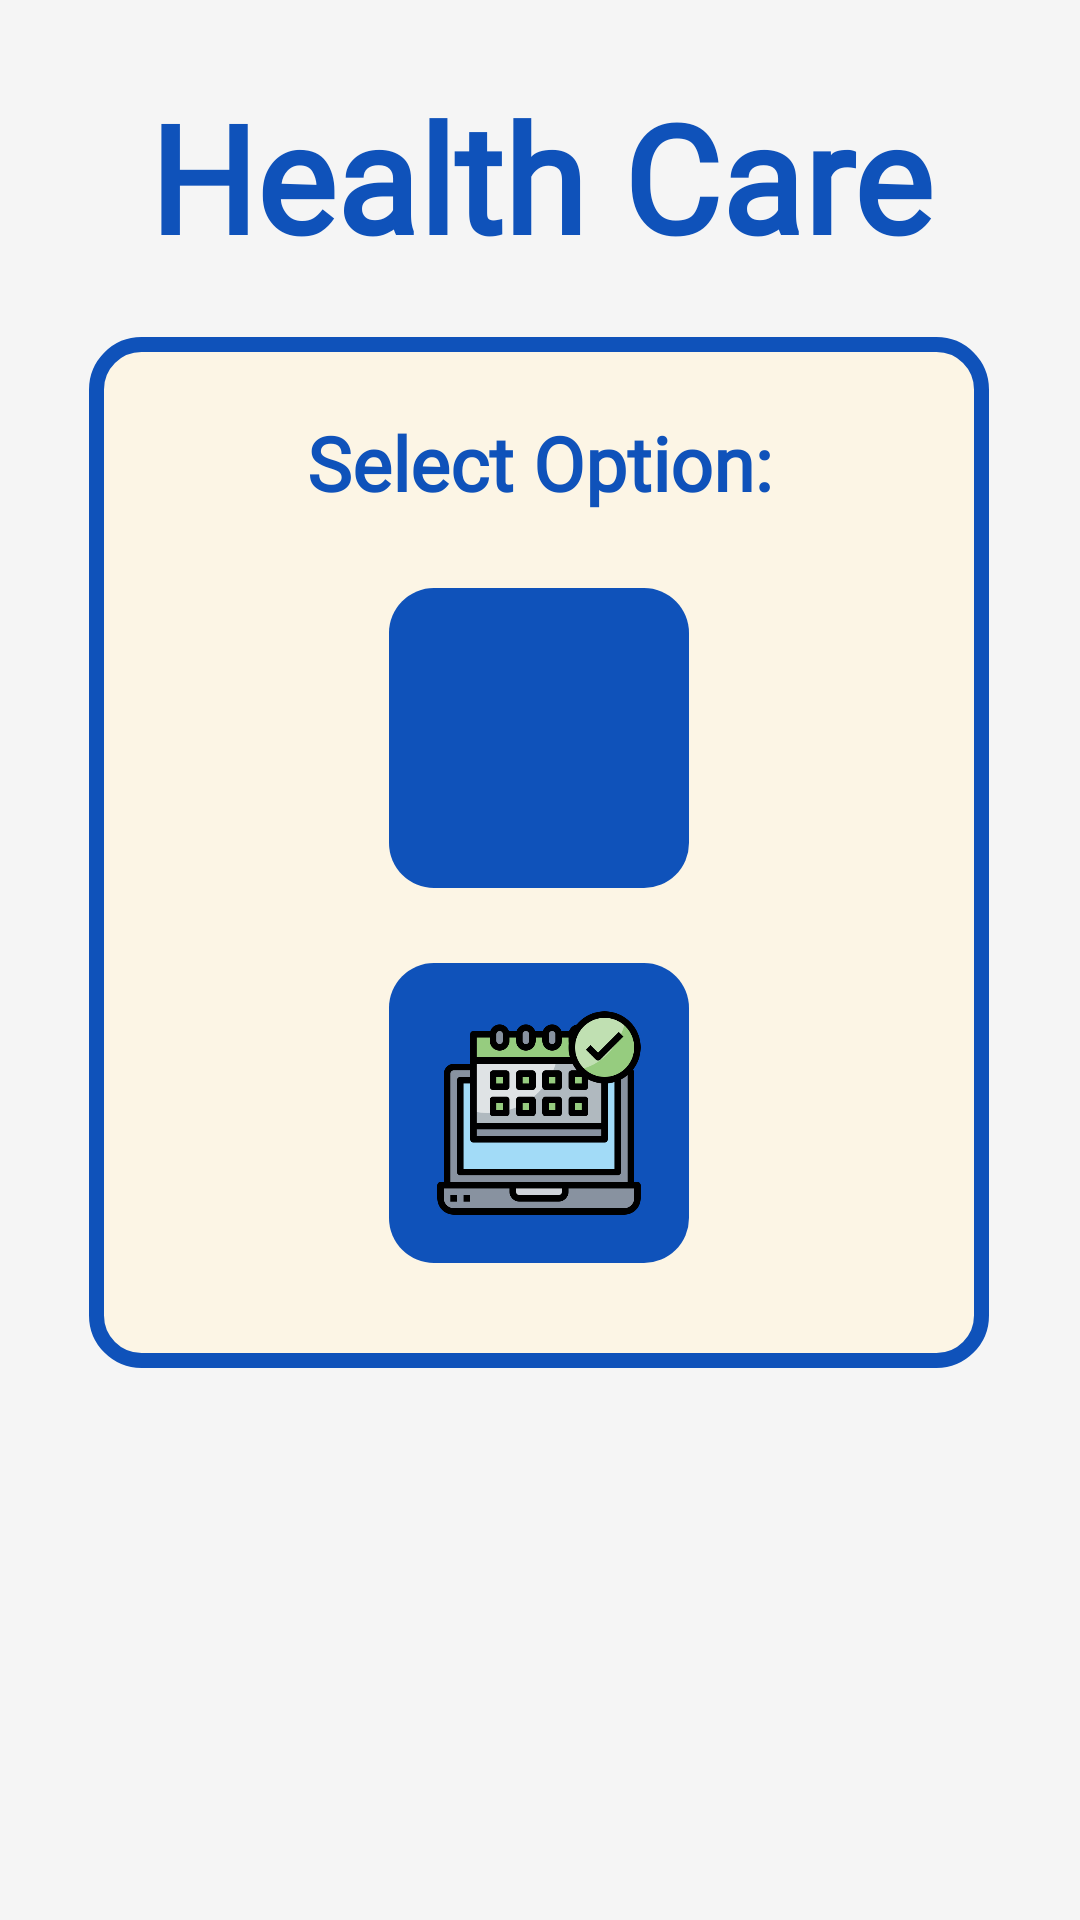

Produce the Android XML layout that renders to this screen, including the resource entries it uses.
<!-- AndroidManifest.xml: application theme Theme.HealthCare -->
<!-- res/layout/patient_signned_in.xml -->
<?xml version="1.0" encoding="utf-8"?>
<androidx.constraintlayout.widget.ConstraintLayout xmlns:app="http://schemas.android.com/apk/res-auto"
    xmlns:tools="http://schemas.android.com/tools"
    android:layout_width="match_parent"
    android:layout_height="match_parent"
    xmlns:android="http://schemas.android.com/apk/res/android"
    android:background="#f5f5f5"

    >

    <TextView

        android:layout_width="match_parent"
        android:layout_height="wrap_content"
        android:fontFamily="@font/roboto_slab_bold"
        android:gravity="center"
        android:text="Health Care"
        android:textColor="@color/newblue"
        android:textSize="50sp"
        android:textStyle="bold"
        app:layout_constraintBottom_toTopOf="@+id/linearLayoutCompat"
        app:layout_constraintTop_toTopOf="parent"
        app:layout_constraintVertical_bias="0.557"
        tools:layout_editor_absoluteX="0dp" />

    <androidx.appcompat.widget.LinearLayoutCompat
        android:id="@+id/linearLayoutCompat"
        android:layout_width="300dp"
        android:layout_height="wrap_content"
        android:layout_marginBottom="184dp"
        android:background="@drawable/main_layout"
        android:gravity="center"
        android:orientation="vertical"
        app:layout_constraintBottom_toBottomOf="parent"
        app:layout_constraintEnd_toEndOf="parent"
        app:layout_constraintHorizontal_bias="0.495"
        app:layout_constraintStart_toStartOf="parent">

        <Space
            android:layout_width="0dp"
            android:layout_height="25dp"
            android:layout_weight="1" />

        <TextView
            android:layout_width="match_parent"
            android:layout_height="wrap_content"
            android:fontFamily="@font/roboto_slab"
            android:gravity="center"

            android:text="Select Option:"
            android:textColor="@color/newblue"
            android:textSize="25sp"
            android:textStyle="bold" />

        <Space
            android:layout_width="0dp"
            android:layout_height="25dp"
            android:layout_weight="1" />

        <ImageButton
            android:id="@+id/add_appointment"
            android:layout_width="100dp"
            android:layout_height="100dp"

            android:adjustViewBounds="true"
            android:background="@drawable/main_button"
            android:padding="15dp"
            android:scaleType="fitCenter"
            android:src="@drawable/book_doctor"


            />

        <Space
            android:layout_width="0dp"
            android:layout_height="25dp"
            android:layout_weight="1" />

        <ImageButton
            android:id="@+id/view_appointment"
            android:layout_width="100dp"
            android:layout_height="100dp"

            android:adjustViewBounds="true"
            android:background="@drawable/main_button"
            android:padding="15dp"
            android:scaleType="fitCenter"
            android:src="@drawable/bookings"


            />

        <Space
            android:layout_width="0dp"
            android:layout_height="35dp"
            android:layout_weight="1" />

    </androidx.appcompat.widget.LinearLayoutCompat>
</androidx.constraintlayout.widget.ConstraintLayout>
<!-- resources referenced by this layout -->
<resources>
  <color name="newblue">#0F52BA</color>
  <!-- drawable bookings: png bitmap (drawable, 17312 bytes) -->
  <!-- drawable main_button (drawable) -->
  <?xml version="1.0" encoding="UTF-8" ?>
  <shape xmlns:android="http://schemas.android.com/apk/res/android">
      <solid android:color="#0F52BA" />
      <corners android:bottomRightRadius="15dp" android:bottomLeftRadius="15dp" android:topLeftRadius="15dp" android:topRightRadius="15dp" />
      <padding android:left="2dp" android:top="2dp" android:right="2dp" android:bottom="2dp" />
  </shape>
  <!-- drawable main_layout (drawable) -->
  <?xml version="1.0" encoding="utf-8"?>
  <shape xmlns:android="http://schemas.android.com/apk/res/android">
      <solid android:color="#FCF5E5"/>
      <stroke android:color = "#0F52BA"   android:width="5dp"/>
      <corners android:bottomRightRadius="15dp" android:bottomLeftRadius="15dp" android:topLeftRadius="15dp" android:topRightRadius="15dp" />
  </shape>
  <style name="Theme.HealthCare" parent="Theme.MaterialComponents.NoActionBar">
          
          <item name="colorPrimary">@color/purple_200</item>
          <item name="colorPrimaryVariant">@color/purple_700</item>
          <item name="colorOnPrimary">@color/black</item>
          
          <item name="colorSecondary">@color/teal_200</item>
          <item name="colorSecondaryVariant">@color/teal_200</item>
          <item name="colorOnSecondary">@color/black</item>
          
          <item name="android:statusBarColor" tools:targetApi="l">?attr/colorPrimaryVariant</item>
          
      </style>
  <color name="purple_200">#FFBB86FC</color>
  <color name="purple_700">#FF3700B3</color>
  <color name="black">#FF000000</color>
  <color name="teal_200">#FF03DAC5</color>
</resources>
